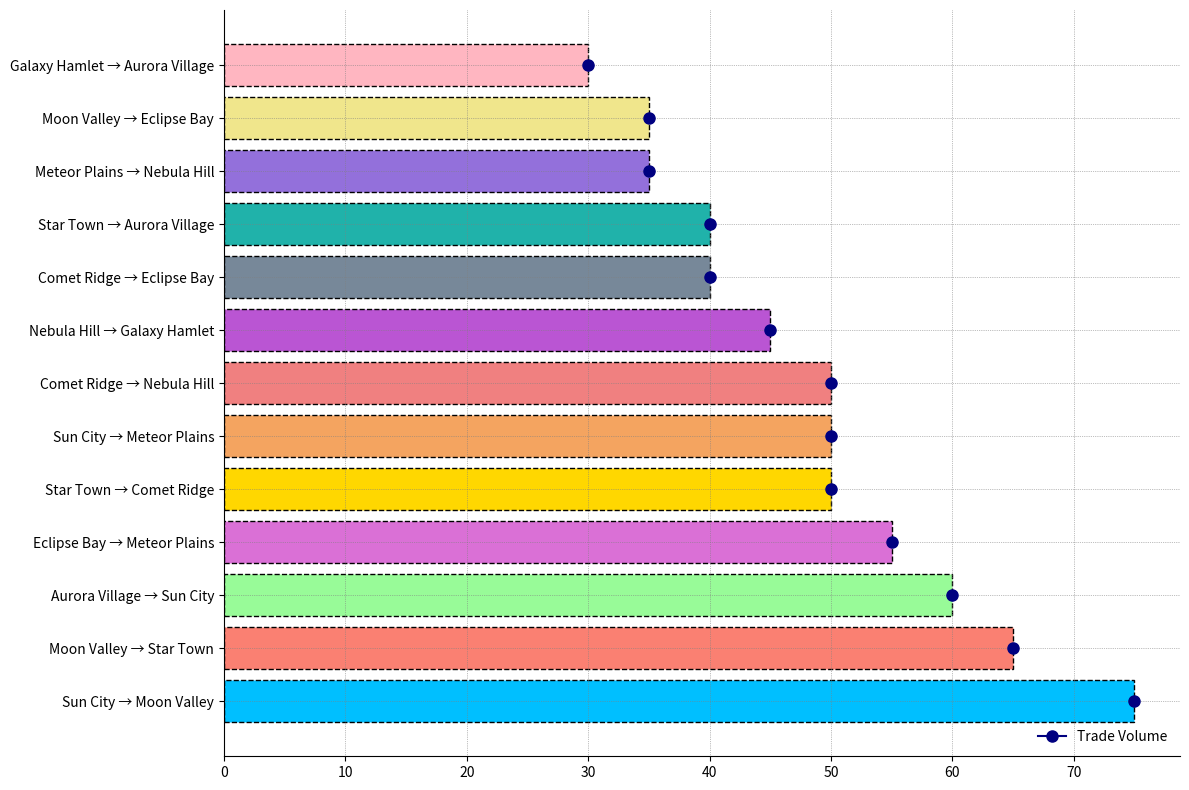

This chart was generated by the following Python code:
import matplotlib.pyplot as plt

trade_routes = [
    ("Sun City", "Moon Valley", 75), 
    ("Moon Valley", "Star Town", 65), 
    ("Star Town", "Comet Ridge", 50), 
    ("Comet Ridge", "Eclipse Bay", 40), 
    ("Eclipse Bay", "Meteor Plains", 55), 
    ("Meteor Plains", "Nebula Hill", 35), 
    ("Nebula Hill", "Galaxy Hamlet", 45), 
    ("Galaxy Hamlet", "Aurora Village", 30),
    ("Aurora Village", "Sun City", 60), 
    ("Sun City", "Meteor Plains", 50), 
    ("Moon Valley", "Eclipse Bay", 35), 
    ("Comet Ridge", "Nebula Hill", 50), 
    ("Star Town", "Aurora Village", 40)
]

trade_volumes = sorted(trade_routes, key=lambda x: x[2], reverse=True)

routes_labels = [f"{u} → {v}" for u, v, w in trade_volumes]
volumes = [w for u, v, w in trade_volumes]

fig, ax = plt.subplots(figsize=(12, 8))
new_colors = ['deepskyblue', 'salmon', 'palegreen', 'orchid', 'gold', 'sandybrown', 'lightcoral', 'mediumorchid', 
              'lightslategray', 'lightseagreen', 'mediumpurple', 'khaki', 'lightpink']

ax.barh(routes_labels, volumes, color=new_colors, edgecolor='black', linestyle='--')

marker_style = dict(marker='o', markersize=8, color='navy')
for y, (label, vol) in enumerate(zip(routes_labels, volumes)):
    ax.plot(vol, y, **marker_style)

ax.grid(True, linestyle=':', linewidth=0.5, color='grey')

ax.legend(['Trade Volume'], loc='lower right', frameon=False)

ax.spines['top'].set_visible(False)
ax.spines['right'].set_visible(False)

plt.tight_layout()
plt.show()
